100-way image classification set "100_whole_foods" from GitHub (PaingLinHtike/Nutrify); label vocabulary: almonds, apple, apricot fruit, asparagus, avocado, bacon, bagel, banana, beef meat, beetroot, bell pepper, black beans, blackberries, blueberries, bread, broccoli, brown rice, butter, cabbage, cantaloupe melon, carrots, cashews, cauliflower, celery, cheddar cheese, cherries, chia seeds, chicken breast, chicken thigh, chicken wings, chickpeas, coconut, cod fish, corn, crab, cucumber, dates fruit, duck breast, egg, eggplant, figs fruit, garlic, grapefruit, grapes, green beans, ham, honey, kidney beans, kiwi fruit, lamb chop, lentils, lettuce, lobster, mango fruit, milk, mozzarella cheese, mushrooms, noodles, oats, onion, orange fruit, papaya fruit, pasta, peach fruit, peanut butter, peanuts, pear fruit, peas, pineapple, pistachios, plum fruit, pomegranate, popcorn, pork chop, potato, pumpkin, pumpkin seeds, radish, raspberries, rice, salmon fish, sardines, sesame seeds, shrimp, soybeans, spinach, squid, strawberries, sunflower seeds, sweet potato, tilapia fish, tofu, tomato, tuna fish, turkey breast, turnip, walnuts, watermelon, yogurt, zucchini.

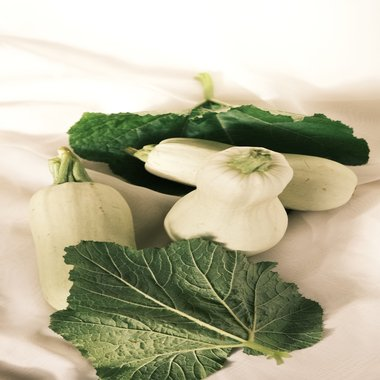
Label: zucchini

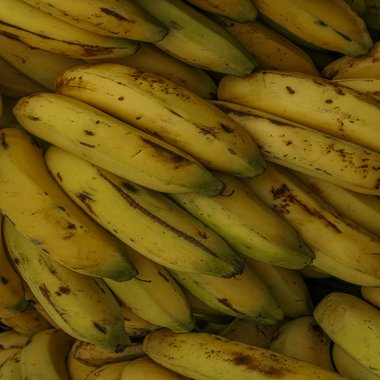
Label: banana

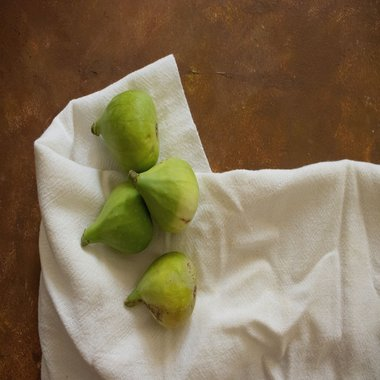
Label: figs fruit

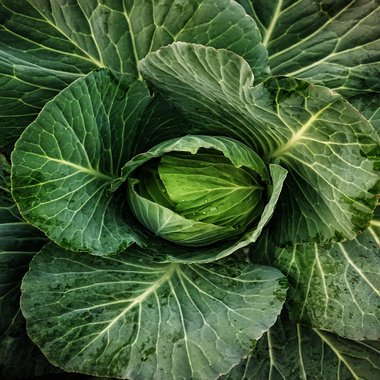
Label: cabbage

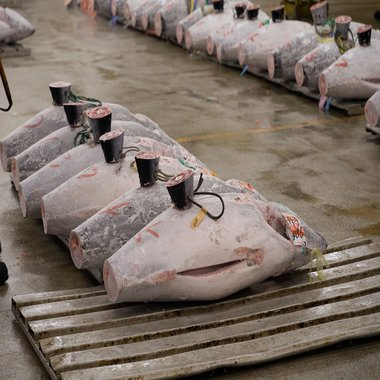
Label: tuna fish

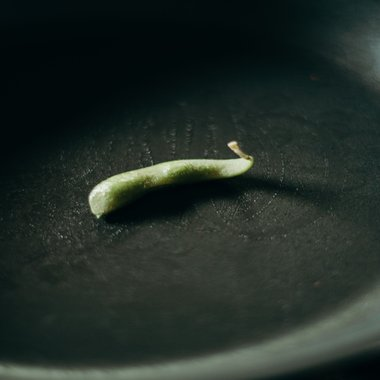
Label: soybeans
